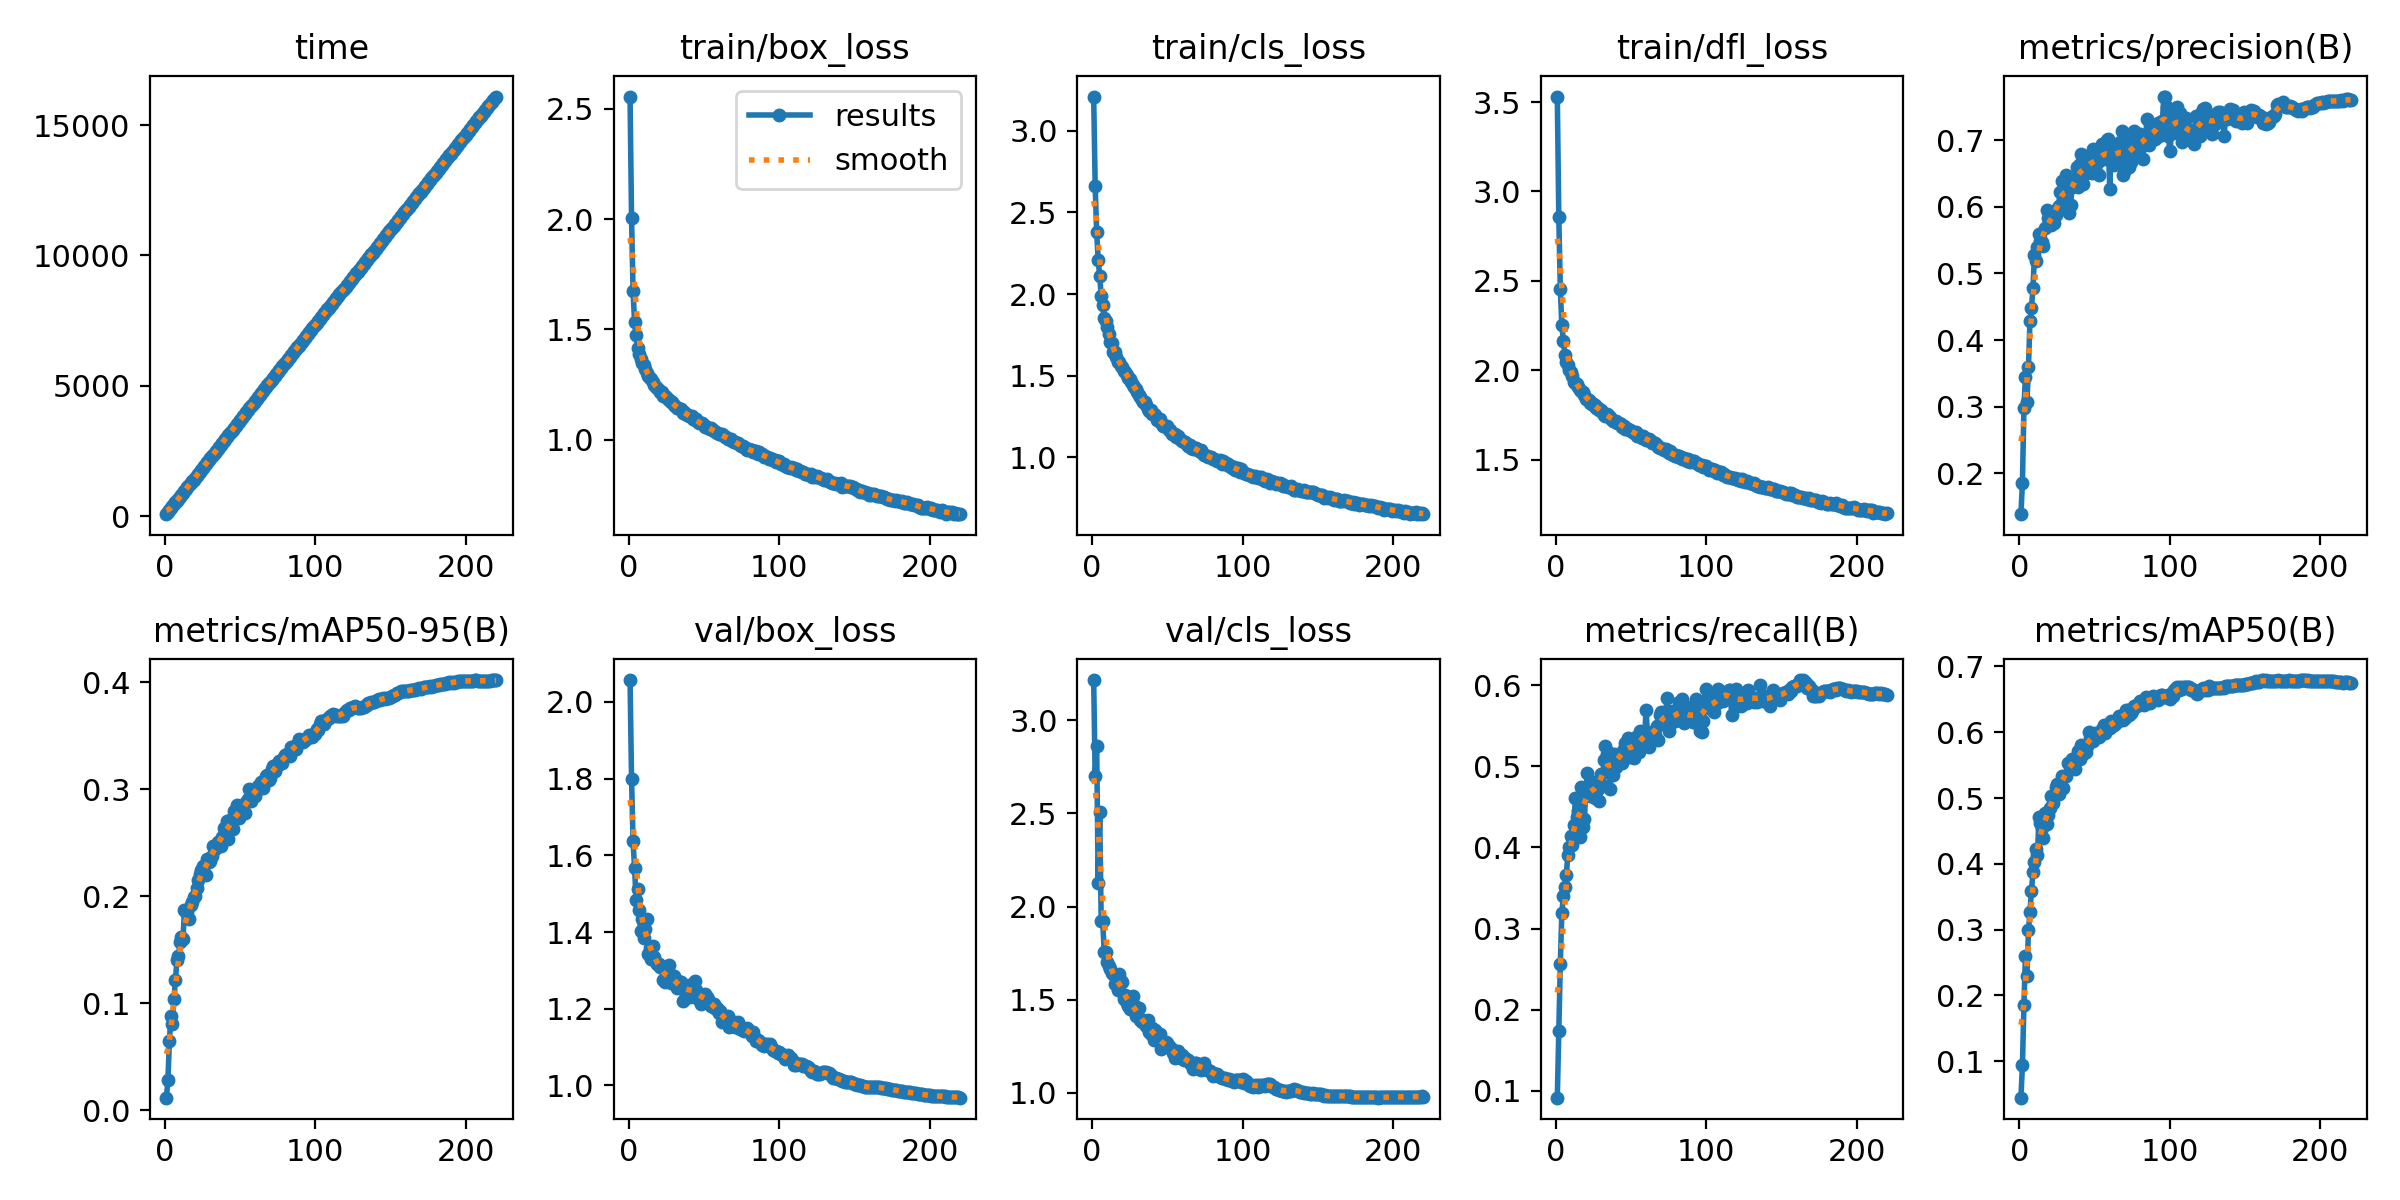

Source data for this figure (header and first rows):
epoch, time, train/box_loss, train/cls_loss, train/dfl_loss, metrics/precision(B), metrics/recall(B), metrics/mAP50(B), metrics/mAP50-95(B), val/box_loss, val/cls_loss, val/dfl_loss, lr/pg0, lr/pg1, lr/pg2
1, 75.13, 2.555, 3.208, 3.531, 0.1386, 0.09157, 0.0447, 0.01196, 2.057, 3.216, 3.156, 0.07009, 0.003324, 0.003324
2, 148.6, 2.003, 2.664, 2.858, 0.1857, 0.1742, 0.09397, 0.02883, 1.798, 2.7, 2.825, 0.04006, 0.006627, 0.006627
3, 226.8, 1.673, 2.377, 2.457, 0.2986, 0.2562, 0.186, 0.06517, 1.636, 2.86, 2.562, 0.009996, 0.009901, 0.009901
4, 304.1, 1.535, 2.209, 2.252, 0.3451, 0.3185, 0.2604, 0.08868, 1.568, 2.128, 2.42, 0.009865, 0.009865, 0.009865
5, 378.9, 1.474, 2.109, 2.166, 0.3063, 0.3399, 0.2293, 0.0812, 1.484, 2.509, 2.298, 0.00982, 0.00982, 0.00982
6, 452, 1.417, 1.99, 2.084, 0.3591, 0.3506, 0.2989, 0.1041, 1.512, 1.921, 2.345, 0.009775, 0.009775, 0.009775
7, 525.2, 1.39, 1.932, 2.046, 0.428, 0.3663, 0.3264, 0.1221, 1.457, 1.92, 2.274, 0.00973, 0.00973, 0.00973
8, 598.4, 1.365, 1.852, 2.027, 0.4485, 0.391, 0.3594, 0.1405, 1.404, 1.758, 2.202, 0.009685, 0.009685, 0.009685
9, 671.2, 1.349, 1.837, 2.004, 0.478, 0.4007, 0.3872, 0.1439, 1.435, 1.758, 2.263, 0.00964, 0.00964, 0.00964
10, 744.5, 1.338, 1.796, 1.991, 0.5273, 0.4136, 0.4033, 0.157, 1.384, 1.702, 2.185, 0.009595, 0.009595, 0.009595
11, 818.5, 1.319, 1.757, 1.967, 0.519, 0.4034, 0.4226, 0.1623, 1.408, 1.68, 2.213, 0.00955, 0.00955, 0.00955
12, 891.9, 1.301, 1.709, 1.936, 0.5391, 0.4275, 0.4139, 0.1599, 1.434, 1.666, 2.224, 0.009505, 0.009505, 0.009505
13, 965.6, 1.29, 1.698, 1.926, 0.5584, 0.4603, 0.4718, 0.1871, 1.342, 1.642, 2.118, 0.00946, 0.00946, 0.00946
14, 1039, 1.28, 1.645, 1.921, 0.5487, 0.4379, 0.4618, 0.1852, 1.359, 1.637, 2.136, 0.009415, 0.009415, 0.009415
15, 1111, 1.273, 1.644, 1.908, 0.5476, 0.4449, 0.455, 0.1852, 1.329, 1.586, 2.089, 0.00937, 0.00937, 0.00937
16, 1185, 1.263, 1.613, 1.89, 0.5411, 0.4124, 0.4385, 0.1786, 1.364, 1.613, 2.132, 0.009325, 0.009325, 0.009325
17, 1257, 1.248, 1.586, 1.883, 0.5681, 0.4742, 0.4766, 0.1923, 1.335, 1.549, 2.101, 0.00928, 0.00928, 0.00928
18, 1330, 1.239, 1.582, 1.876, 0.5953, 0.4247, 0.4609, 0.1951, 1.323, 1.638, 2.089, 0.009235, 0.009235, 0.009235
19, 1403, 1.235, 1.562, 1.86, 0.5836, 0.4348, 0.4735, 0.1992, 1.318, 1.598, 2.086, 0.00919, 0.00919, 0.00919
20, 1476, 1.226, 1.555, 1.838, 0.5778, 0.4713, 0.4844, 0.2006, 1.316, 1.597, 2.081, 0.009145, 0.009145, 0.009145
21, 1551, 1.217, 1.528, 1.839, 0.5728, 0.4921, 0.5036, 0.2081, 1.31, 1.502, 2.062, 0.0091, 0.0091, 0.0091
22, 1625, 1.215, 1.525, 1.833, 0.5873, 0.4742, 0.4926, 0.2149, 1.308, 1.523, 2.062, 0.009055, 0.009055, 0.009055
23, 1699, 1.199, 1.503, 1.816, 0.5751, 0.4629, 0.5022, 0.2212, 1.275, 1.485, 2.02, 0.00901, 0.00901, 0.00901
24, 1772, 1.199, 1.484, 1.815, 0.5873, 0.4677, 0.5161, 0.2247, 1.271, 1.466, 2.009, 0.008965, 0.008965, 0.008965
25, 1848, 1.194, 1.477, 1.806, 0.5968, 0.4803, 0.522, 0.2282, 1.273, 1.448, 2.011, 0.00892, 0.00892, 0.00892
26, 1921, 1.187, 1.459, 1.807, 0.6004, 0.4607, 0.506, 0.2215, 1.299, 1.49, 2.047, 0.008875, 0.008875, 0.008875
27, 1995, 1.179, 1.445, 1.79, 0.6222, 0.4781, 0.519, 0.2202, 1.315, 1.52, 2.071, 0.00883, 0.00883, 0.00883
28, 2068, 1.173, 1.433, 1.789, 0.6392, 0.4713, 0.5337, 0.2346, 1.268, 1.469, 2.003, 0.008785, 0.008785, 0.008785
29, 2141, 1.17, 1.42, 1.778, 0.622, 0.4567, 0.5148, 0.2318, 1.272, 1.414, 2.025, 0.00874, 0.00874, 0.00874
30, 2215, 1.158, 1.402, 1.776, 0.6172, 0.4899, 0.5337, 0.2334, 1.286, 1.416, 2.025, 0.008695, 0.008695, 0.008695
31, 2288, 1.151, 1.381, 1.766, 0.6472, 0.4764, 0.5334, 0.2373, 1.268, 1.454, 2.003, 0.00865, 0.00865, 0.00865
32, 2362, 1.146, 1.371, 1.751, 0.6264, 0.5073, 0.5532, 0.2475, 1.255, 1.39, 1.998, 0.008605, 0.008605, 0.008605
33, 2435, 1.143, 1.352, 1.742, 0.591, 0.5247, 0.5511, 0.2439, 1.271, 1.381, 1.988, 0.00856, 0.00856, 0.00856
34, 2508, 1.14, 1.34, 1.755, 0.602, 0.5146, 0.5527, 0.2475, 1.267, 1.389, 2.009, 0.008515, 0.008515, 0.008515
35, 2581, 1.139, 1.341, 1.747, 0.6295, 0.5174, 0.5589, 0.2512, 1.271, 1.372, 2.003, 0.00847, 0.00847, 0.00847
36, 2655, 1.124, 1.319, 1.736, 0.6407, 0.4718, 0.5461, 0.2506, 1.22, 1.357, 1.951, 0.008425, 0.008425, 0.008425
37, 2728, 1.126, 1.296, 1.729, 0.6429, 0.4966, 0.5442, 0.2471, 1.261, 1.389, 1.998, 0.00838, 0.00838, 0.00838
38, 2802, 1.118, 1.286, 1.717, 0.6597, 0.4888, 0.5617, 0.2558, 1.257, 1.325, 1.997, 0.008335, 0.008335, 0.008335
39, 2875, 1.114, 1.289, 1.713, 0.63, 0.5152, 0.5707, 0.2643, 1.24, 1.316, 1.968, 0.00829, 0.00829, 0.00829
40, 2950, 1.107, 1.268, 1.716, 0.6648, 0.4991, 0.5594, 0.2602, 1.257, 1.345, 1.996, 0.008245, 0.008245, 0.008245
41, 3023, 1.108, 1.268, 1.703, 0.6795, 0.5129, 0.5807, 0.2701, 1.23, 1.282, 1.948, 0.0082, 0.0082, 0.0082
42, 3097, 1.106, 1.26, 1.705, 0.6335, 0.5156, 0.5666, 0.2532, 1.265, 1.337, 2.015, 0.008155, 0.008155, 0.008155
43, 3171, 1.094, 1.231, 1.7, 0.6573, 0.5157, 0.5795, 0.2713, 1.241, 1.307, 1.96, 0.00811, 0.00811, 0.00811
44, 3245, 1.091, 1.235, 1.682, 0.6501, 0.5039, 0.5694, 0.2662, 1.271, 1.3, 2.003, 0.008065, 0.008065, 0.008065
45, 3321, 1.093, 1.236, 1.69, 0.6614, 0.5214, 0.5796, 0.2628, 1.248, 1.317, 1.981, 0.00802, 0.00802, 0.00802
46, 3395, 1.079, 1.213, 1.671, 0.664, 0.5285, 0.6, 0.2801, 1.227, 1.235, 1.955, 0.007975, 0.007975, 0.007975
47, 3469, 1.075, 1.195, 1.673, 0.6775, 0.5253, 0.5914, 0.2761, 1.236, 1.244, 1.983, 0.00793, 0.00793, 0.00793
48, 3544, 1.076, 1.19, 1.673, 0.6504, 0.5348, 0.594, 0.2855, 1.212, 1.244, 1.936, 0.007885, 0.007885, 0.007885
49, 3618, 1.075, 1.195, 1.666, 0.6869, 0.5112, 0.5865, 0.2731, 1.23, 1.274, 1.944, 0.00784, 0.00784, 0.00784
50, 3694, 1.067, 1.191, 1.658, 0.6614, 0.5234, 0.5982, 0.2801, 1.231, 1.265, 1.948, 0.007795, 0.007795, 0.007795
51, 3767, 1.056, 1.167, 1.655, 0.6736, 0.5264, 0.5961, 0.2789, 1.238, 1.251, 1.98, 0.00775, 0.00775, 0.00775
52, 3841, 1.059, 1.168, 1.647, 0.6678, 0.5107, 0.5968, 0.2781, 1.231, 1.243, 1.956, 0.007705, 0.007705, 0.007705
53, 3915, 1.055, 1.145, 1.655, 0.6472, 0.5359, 0.5924, 0.2777, 1.225, 1.233, 1.971, 0.00766, 0.00766, 0.00766
54, 3988, 1.05, 1.14, 1.629, 0.6787, 0.5264, 0.6006, 0.2877, 1.215, 1.211, 1.933, 0.007615, 0.007615, 0.007615
55, 4062, 1.052, 1.144, 1.638, 0.6936, 0.518, 0.6047, 0.2913, 1.208, 1.184, 1.934, 0.00757, 0.00757, 0.00757
56, 4135, 1.044, 1.123, 1.632, 0.6711, 0.5438, 0.6114, 0.3005, 1.203, 1.193, 1.934, 0.007525, 0.007525, 0.007525
57, 4209, 1.042, 1.132, 1.62, 0.6831, 0.5247, 0.599, 0.2895, 1.212, 1.227, 1.95, 0.00748, 0.00748, 0.00748
58, 4282, 1.037, 1.119, 1.631, 0.6995, 0.5296, 0.6066, 0.2983, 1.199, 1.195, 1.92, 0.007435, 0.007435, 0.007435
59, 4355, 1.029, 1.104, 1.618, 0.702, 0.5361, 0.6115, 0.2965, 1.202, 1.185, 1.924, 0.00739, 0.00739, 0.00739
60, 4432, 1.025, 1.104, 1.609, 0.626, 0.5691, 0.607, 0.2937, 1.189, 1.202, 1.914, 0.007345, 0.007345, 0.007345
... 160 more rows
